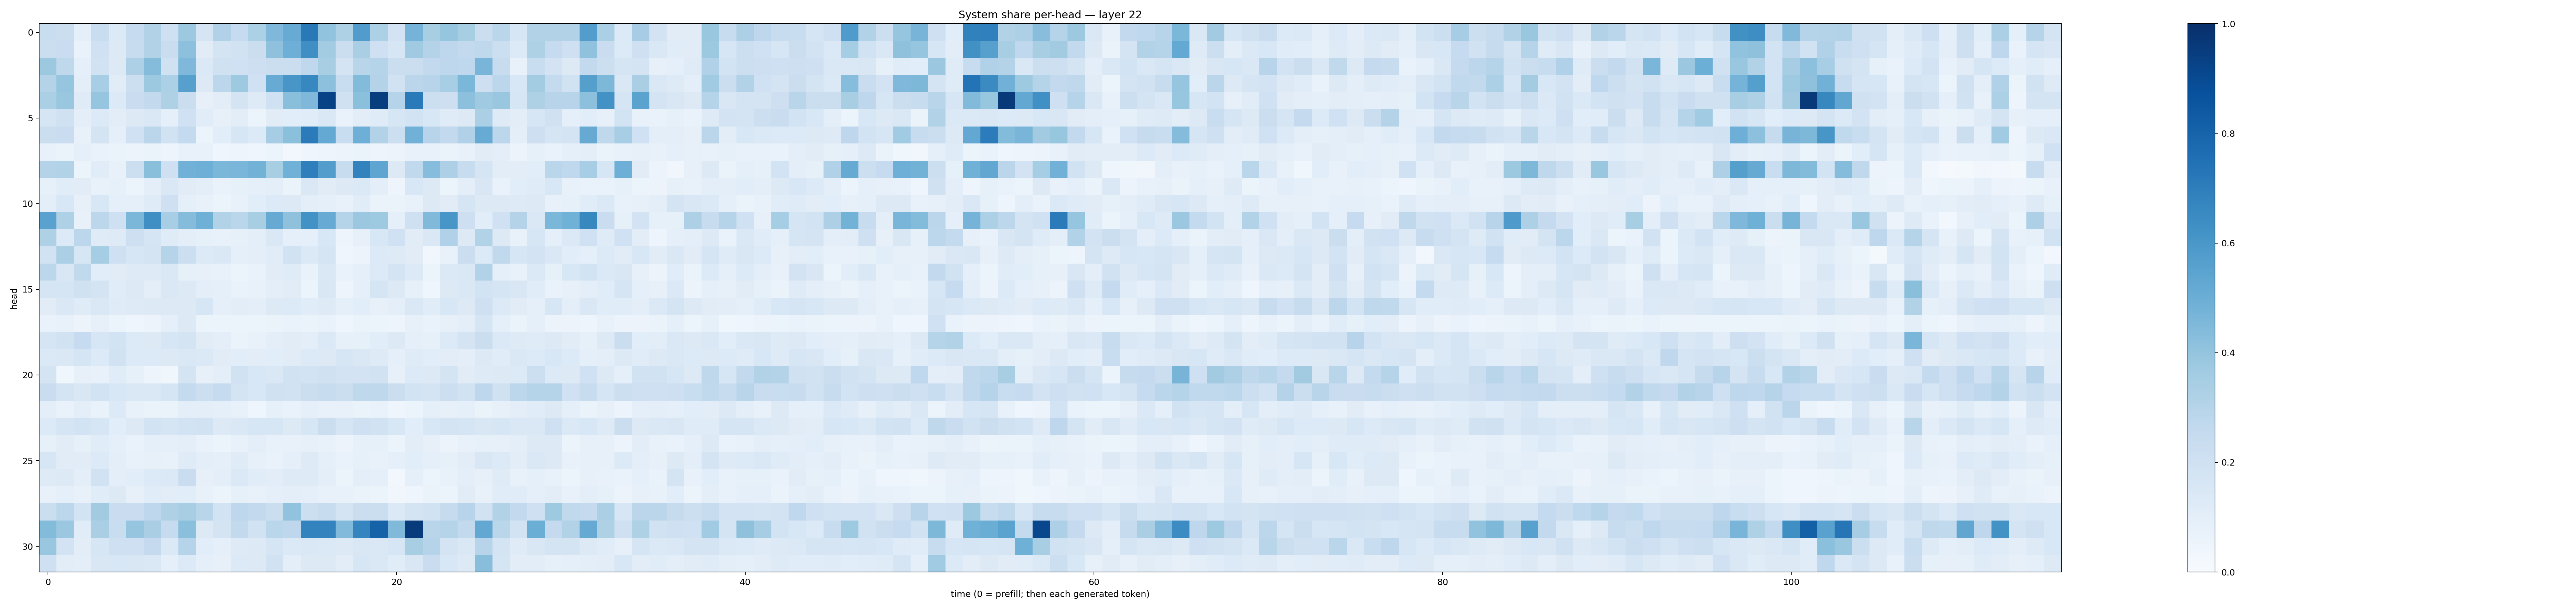

Data behind this chart, as committed beside it:
0.23186876, 0.21886149, 0.089401565, 0.2338823, 0.13370839, 0.24956003, 0.31254455, 0.20967922, 0.3782119, 0.16417986, 0.3171441, 0.2489277, 0.32943845, 0.4523007, 0.51077104, 0.7159529, 0.40451506, 0.32220387, 0.5763014, 0.32944146, 0.18201031, 0.47399986, 0.34274012, 0.3958141
0.2219, 0.2303, 0.06966, 0.1994, 0.1291, 0.235, 0.3095, 0.2297, 0.4178, 0.1126, 0.1755, 0.1924, 0.2223, 0.4108, 0.4937, 0.6333, 0.3574, 0.2249, 0.3361, 0.2035, 0.1596, 0.3696, 0.3069, 0.2752
0.3774, 0.2708, 0.08978, 0.1884, 0.1265, 0.3246, 0.4371, 0.1955, 0.4525, 0.138, 0.1962, 0.2006, 0.2147, 0.2256, 0.2208, 0.2685, 0.3404, 0.1749, 0.2892, 0.2984, 0.2195, 0.2228, 0.2583, 0.2763
0.3071, 0.3981, 0.09551, 0.346, 0.111, 0.2176, 0.3776, 0.3306, 0.5619, 0.1269, 0.2812, 0.3726, 0.2017, 0.5097, 0.6021, 0.6641, 0.4169, 0.2306, 0.4413, 0.3061, 0.1901, 0.2846, 0.2967, 0.346
0.3336, 0.3853, 0.1205, 0.3956, 0.1341, 0.2292, 0.2595, 0.3236, 0.2196, 0.07955, 0.1047, 0.1731, 0.1229, 0.2027, 0.4234, 0.451, 0.9264, 0.1966, 0.4183, 0.9485, 0.2969, 0.7122, 0.2171, 0.2129
0.1659, 0.1956, 0.09514, 0.1356, 0.1054, 0.1302, 0.1461, 0.09068, 0.2019, 0.1135, 0.08038, 0.1021, 0.06018, 0.1122, 0.1065, 0.1159, 0.144, 0.06836, 0.1046, 0.1198, 0.164, 0.184, 0.1528, 0.1199
0.2191, 0.2284, 0.07625, 0.1723, 0.08656, 0.2024, 0.2823, 0.1944, 0.2552, 0.06133, 0.1078, 0.1606, 0.1348, 0.3495, 0.4193, 0.71, 0.5232, 0.2332, 0.4947, 0.3157, 0.215, 0.4828, 0.2955, 0.2617
0.0706, 0.06287, 0.09267, 0.06934, 0.06433, 0.05542, 0.06266, 0.04917, 0.07351, 0.07659, 0.04422, 0.0472, 0.04041, 0.05322, 0.02995, 0.04583, 0.04896, 0.055, 0.06552, 0.04971, 0.0582, 0.07782, 0.07498, 0.06426
0.3052, 0.3142, 0.05243, 0.1164, 0.07123, 0.2155, 0.4233, 0.2096, 0.4805, 0.4957, 0.4583, 0.4643, 0.478, 0.3429, 0.4847, 0.6938, 0.5724, 0.2405, 0.6821, 0.5383, 0.1256, 0.2622, 0.4333, 0.3256
0.08514, 0.1137, 0.1095, 0.07647, 0.08372, 0.05325, 0.09465, 0.1463, 0.1118, 0.09723, 0.06908, 0.08287, 0.08874, 0.09431, 0.06452, 0.1436, 0.1119, 0.1301, 0.1379, 0.0992, 0.05056, 0.156, 0.1257, 0.0592
0.0989, 0.1556, 0.07892, 0.1535, 0.08668, 0.08734, 0.1183, 0.2093, 0.0919, 0.07269, 0.05943, 0.07043, 0.1061, 0.1343, 0.1288, 0.0966, 0.08972, 0.07338, 0.1141, 0.06558, 0.0649, 0.07745, 0.1312, 0.1099
0.5526, 0.3225, 0.07654, 0.2784, 0.2042, 0.4595, 0.6336, 0.344, 0.4343, 0.4916, 0.3115, 0.2865, 0.3431, 0.5133, 0.4119, 0.6243, 0.509, 0.3016, 0.3797, 0.3736, 0.09313, 0.205, 0.4474, 0.6028
0.3219, 0.1351, 0.278, 0.1177, 0.1243, 0.2147, 0.1648, 0.1195, 0.1011, 0.08254, 0.07247, 0.08557, 0.09454, 0.1467, 0.09048, 0.09151, 0.1558, 0.05006, 0.07927, 0.1525, 0.1998, 0.1115, 0.1435, 0.3202
0.1912, 0.3328, 0.1599, 0.3529, 0.2094, 0.1613, 0.1739, 0.3025, 0.216, 0.1342, 0.1457, 0.08686, 0.09397, 0.1163, 0.1935, 0.1401, 0.1681, 0.04538, 0.05685, 0.1348, 0.1225, 0.1127, 0.03399, 0.07622
0.281, 0.1489, 0.2652, 0.1056, 0.1104, 0.1225, 0.1245, 0.1431, 0.08489, 0.07813, 0.07659, 0.05142, 0.06642, 0.111, 0.1183, 0.06866, 0.1441, 0.06837, 0.09278, 0.1329, 0.1719, 0.1345, 0.06107, 0.1401
0.1669, 0.1645, 0.1958, 0.1795, 0.1143, 0.1285, 0.1007, 0.148, 0.1284, 0.1006, 0.0868, 0.0683, 0.0711, 0.1015, 0.1098, 0.05869, 0.1518, 0.05049, 0.08835, 0.1674, 0.1257, 0.08265, 0.04637, 0.1326
0.1127, 0.1454, 0.1173, 0.1412, 0.1178, 0.125, 0.1323, 0.1327, 0.1295, 0.1637, 0.09184, 0.1032, 0.09723, 0.1269, 0.1334, 0.1146, 0.1243, 0.08911, 0.1081, 0.08053, 0.1013, 0.1474, 0.1158, 0.1557
0.06737, 0.07165, 0.05552, 0.07894, 0.05262, 0.04351, 0.0581, 0.08927, 0.1318, 0.05202, 0.05268, 0.0607, 0.05991, 0.06593, 0.06987, 0.06425, 0.06984, 0.04549, 0.06486, 0.05921, 0.0472, 0.07991, 0.06906, 0.08149
0.1683, 0.1893, 0.249, 0.1614, 0.1863, 0.1333, 0.1303, 0.1574, 0.1768, 0.1111, 0.09552, 0.06563, 0.07428, 0.1015, 0.1124, 0.09399, 0.1406, 0.08285, 0.08472, 0.1063, 0.1326, 0.09117, 0.08511, 0.136
0.1393, 0.1472, 0.1677, 0.1353, 0.1882, 0.1364, 0.1342, 0.1253, 0.1447, 0.1405, 0.1094, 0.1082, 0.1049, 0.1075, 0.1122, 0.1366, 0.1311, 0.1568, 0.1443, 0.1247, 0.09309, 0.1183, 0.1067, 0.1046
0.1756, 0.03808, 0.07985, 0.07078, 0.1157, 0.08518, 0.05056, 0.03835, 0.176, 0.07943, 0.09882, 0.1932, 0.1542, 0.1455, 0.1893, 0.1843, 0.1978, 0.1821, 0.1804, 0.1944, 0.07991, 0.1352, 0.1294, 0.1773
0.2266, 0.1764, 0.1494, 0.1855, 0.1541, 0.1458, 0.1482, 0.166, 0.2569, 0.2182, 0.2473, 0.1791, 0.1538, 0.1986, 0.1944, 0.2204, 0.2374, 0.2199, 0.2702, 0.2705, 0.2238, 0.1852, 0.1765, 0.2177
0.09946, 0.06828, 0.09552, 0.06875, 0.1345, 0.07538, 0.06404, 0.06402, 0.09519, 0.101, 0.08788, 0.07663, 0.04367, 0.085, 0.06935, 0.08843, 0.07317, 0.07607, 0.06447, 0.06889, 0.04147, 0.06106, 0.08776, 0.07937
0.1361, 0.1666, 0.187, 0.1612, 0.1055, 0.1285, 0.1864, 0.1689, 0.1875, 0.1934, 0.131, 0.1437, 0.1591, 0.1623, 0.1271, 0.1638, 0.2227, 0.1662, 0.2108, 0.1936, 0.1555, 0.106, 0.1544, 0.1719
0.08251, 0.1103, 0.0857, 0.116, 0.09313, 0.06766, 0.09224, 0.09313, 0.09836, 0.068, 0.0517, 0.0728, 0.09544, 0.0748, 0.07782, 0.07958, 0.07207, 0.05813, 0.08211, 0.08434, 0.05973, 0.1037, 0.07923, 0.05778
0.1623, 0.1127, 0.1096, 0.1356, 0.09839, 0.07158, 0.08098, 0.07763, 0.118, 0.0997, 0.0868, 0.119, 0.08202, 0.06919, 0.08638, 0.1221, 0.09315, 0.06929, 0.08399, 0.07514, 0.08942, 0.1092, 0.08596, 0.0821
0.1246, 0.132, 0.09402, 0.1939, 0.09402, 0.1079, 0.1343, 0.1391, 0.2291, 0.07943, 0.09593, 0.1383, 0.1139, 0.1029, 0.1219, 0.1227, 0.09784, 0.05983, 0.1009, 0.08824, 0.02712, 0.08985, 0.05424, 0.07084
0.0762, 0.08625, 0.07146, 0.1167, 0.1273, 0.08072, 0.1144, 0.105, 0.1058, 0.0747, 0.06175, 0.08577, 0.07785, 0.09299, 0.09556, 0.08924, 0.07681, 0.07391, 0.06368, 0.05114, 0.03131, 0.04661, 0.06556, 0.06075
0.2263, 0.2807, 0.1873, 0.3599, 0.2285, 0.2294, 0.2768, 0.3208, 0.3405, 0.2913, 0.1872, 0.2759, 0.2601, 0.2202, 0.4061, 0.2175, 0.2374, 0.1797, 0.226, 0.2215, 0.137, 0.1791, 0.1893, 0.2423
0.4412, 0.3813, 0.1169, 0.3374, 0.2327, 0.3954, 0.3388, 0.2486, 0.4191, 0.1309, 0.172, 0.259, 0.195, 0.2888, 0.2742, 0.6788, 0.6781, 0.4417, 0.6748, 0.8065, 0.4466, 0.9535, 0.2908, 0.2981
0.3845, 0.1799, 0.1045, 0.1615, 0.2107, 0.2084, 0.2539, 0.1392, 0.3041, 0.106, 0.08885, 0.123, 0.127, 0.1645, 0.1374, 0.1459, 0.1398, 0.1266, 0.149, 0.1412, 0.1597, 0.3424, 0.3001, 0.1789
0.2049, 0.1026, 0.09725, 0.1489, 0.1559, 0.1513, 0.1456, 0.0916, 0.1337, 0.08962, 0.08018, 0.1335, 0.1257, 0.1902, 0.09974, 0.1277, 0.1325, 0.1016, 0.1572, 0.1415, 0.1148, 0.151, 0.2293, 0.1554
